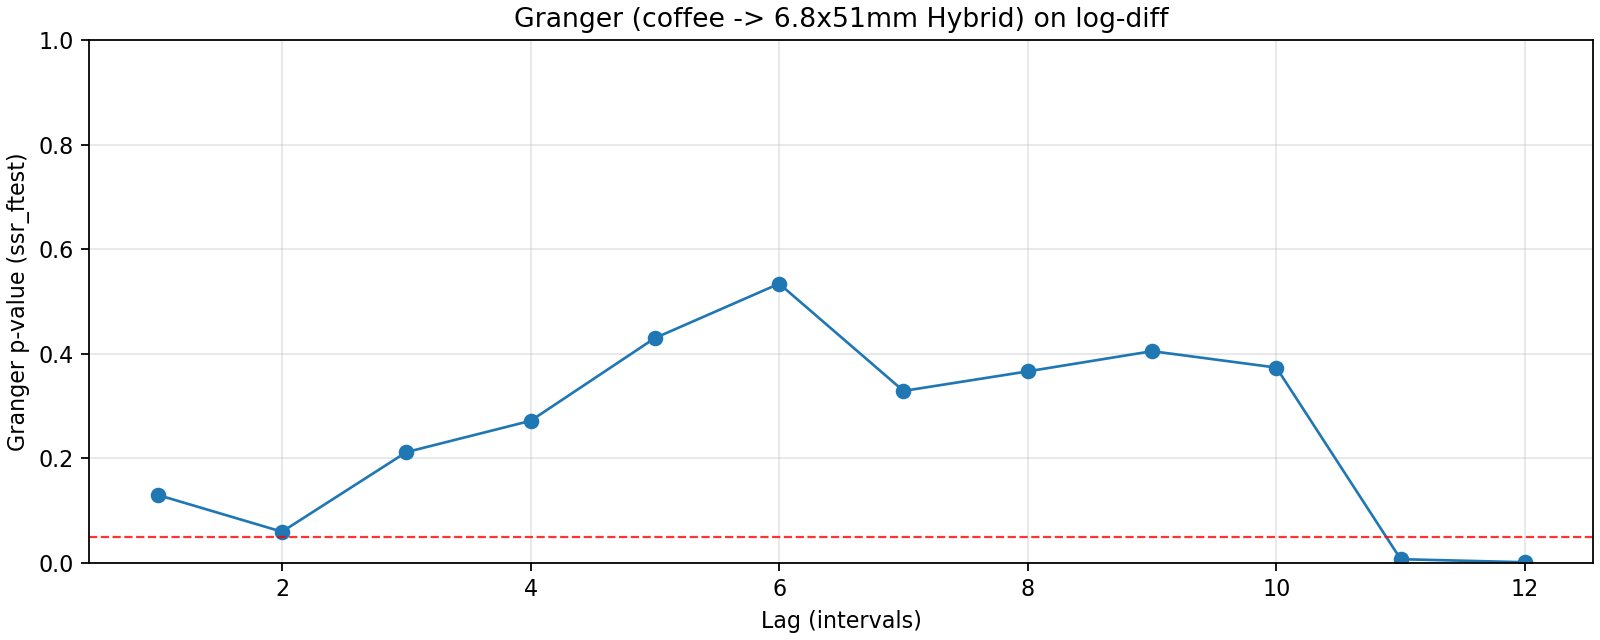

Values plotted in this chart, from the file beside it:
lag, ssr_ftest_pvalue, ssr_ftest_stat
1.0, 0.13, 2.313
2.0, 0.0596, 2.864
3.0, 0.2118, 1.517
4.0, 0.2717, 1.3
5.0, 0.43, 0.9824
6.0, 0.534, 0.8488
7.0, 0.3289, 1.159
8.0, 0.3663, 1.099
9.0, 0.4049, 1.047
10.0, 0.3735, 1.089
11.0, 0.007059, 2.469
12.0, 0.001247, 2.892
